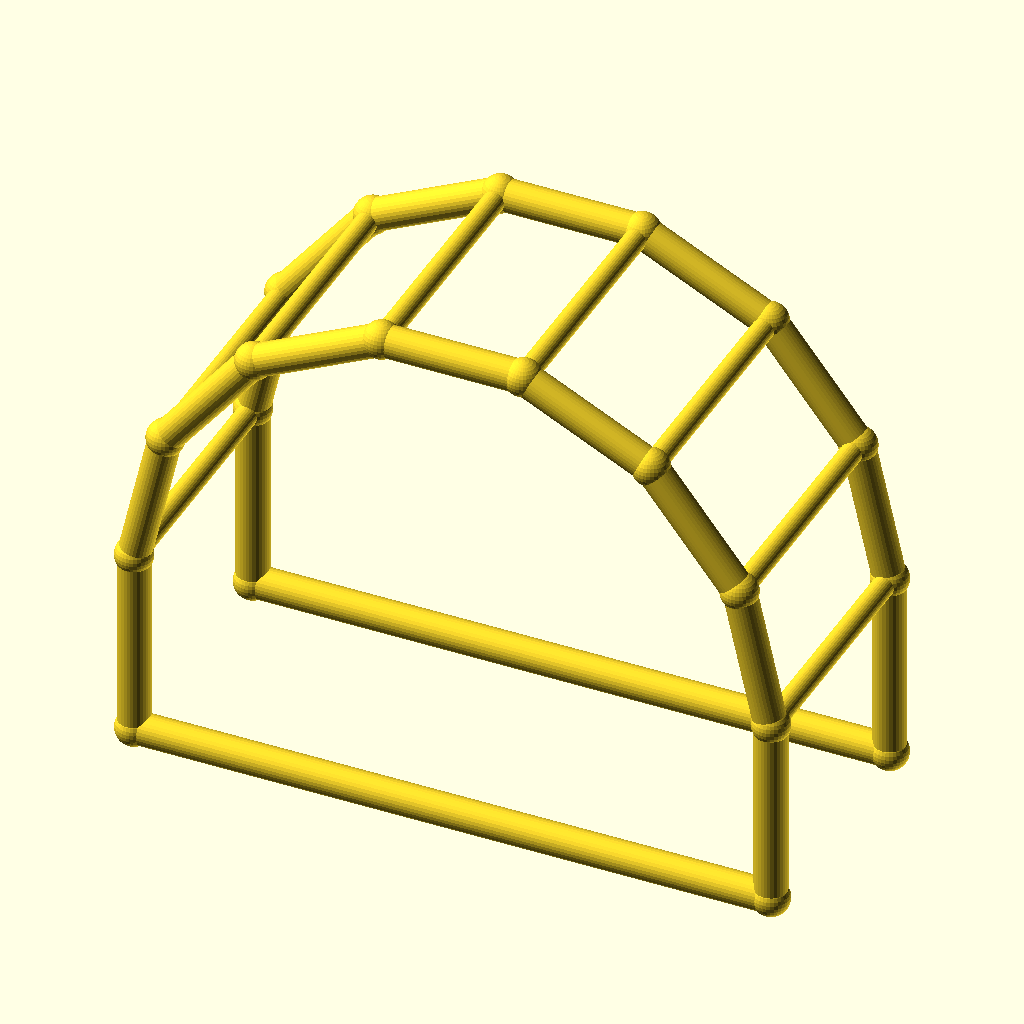
Cell 1 — every parameter at its default value.
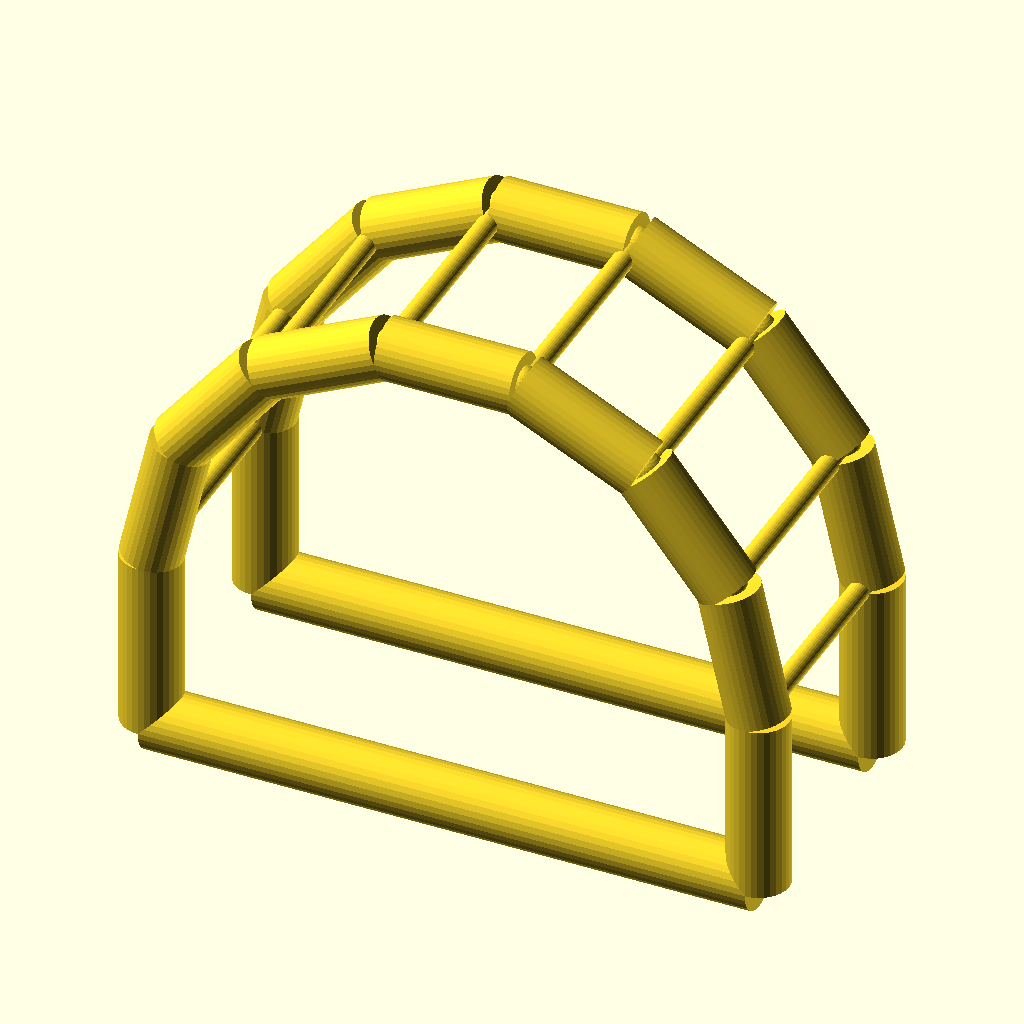
Cell 2 — chord_r set to 5, the other parameters unchanged.
All cells are drawn from the same view direction (rotation 55°, 0°, 25°, orthographic, colour scheme Cornfield), but the view is re-fitted for each cell, so position and scale can differ between cells as well as the parameter.
The OpenSCAD source (optional_data/data/wire4/pergola/scene_0147.scad):
$fn = 32;

// ----------------------------------------------------------------------
// Pergola arch: 7-segment arches, span 100 mm
// ----------------------------------------------------------------------

// --- parameters (mm) ---
span = 100;               // arch span, X
post_h = 30;              // post height
arch_r = 50;              // arch radius
depth = 40;               // frame spacing, Y
chord_r = 2.5;            // arch and post member radius
brace_r = 1.7;            // purlin member radius
joint_r = 2.9;            // joint ball radius

bbox_x = 105.8;  // overall X, joints included
bbox_y = 45.8;  // overall Y, joints included
bbox_z = 84.55;  // overall Z, joints included
chord_d = 2 * chord_r;  // arch stock diameter
brace_d = 2 * brace_r;  // purlin stock diameter
nodes = [[0.0, 0.0, 0.0], [100.0, 0.0, 0.0], [0.0, 0.0, 30.0], [4.9516, 0.0, 51.6942], [18.8255, 0.0, 69.0916], [38.874, 0.0, 78.7464], [61.126, 0.0, 78.7464], [81.1745, 0.0, 69.0916], [95.0484, 0.0, 51.6942], [100.0, 0.0, 30.0], [0.0, 40.0, 0.0], [100.0, 40.0, 0.0], [0.0, 40.0, 30.0], [4.9516, 40.0, 51.6942], [18.8255, 40.0, 69.0916], [38.874, 40.0, 78.7464], [61.126, 40.0, 78.7464], [81.1745, 40.0, 69.0916], [95.0484, 40.0, 51.6942], [100.0, 40.0, 30.0]];

module member(a, b, r) {
  /* round stock from joint a to joint b, ends buried in the joint balls */
  d = b - a;
  length = norm(d);
  translate(a) rotate([0, acos(d[2] / length), atan2(d[1], d[0])])
    cylinder(h = length, r = r);
}

module joint(p, r) {
  /* ball at the joint centre, fatter than every member meeting there */
  translate(p) sphere(r = r);
}

/* members - each call is one graph edge */
member(nodes[0], nodes[2], chord_r);
member(nodes[1], nodes[9], chord_r);
member(nodes[0], nodes[1], chord_r);
member(nodes[2], nodes[3], chord_r);
member(nodes[3], nodes[4], chord_r);
member(nodes[4], nodes[5], chord_r);
member(nodes[5], nodes[6], chord_r);
member(nodes[6], nodes[7], chord_r);
member(nodes[7], nodes[8], chord_r);
member(nodes[8], nodes[9], chord_r);
member(nodes[10], nodes[12], chord_r);
member(nodes[11], nodes[19], chord_r);
member(nodes[10], nodes[11], chord_r);
member(nodes[12], nodes[13], chord_r);
member(nodes[13], nodes[14], chord_r);
member(nodes[14], nodes[15], chord_r);
member(nodes[15], nodes[16], chord_r);
member(nodes[16], nodes[17], chord_r);
member(nodes[17], nodes[18], chord_r);
member(nodes[18], nodes[19], chord_r);
member(nodes[2], nodes[12], brace_r);
member(nodes[3], nodes[13], brace_r);
member(nodes[4], nodes[14], brace_r);
member(nodes[5], nodes[15], brace_r);
member(nodes[6], nodes[16], brace_r);
member(nodes[7], nodes[17], brace_r);
member(nodes[8], nodes[18], brace_r);
member(nodes[9], nodes[19], brace_r);

/* joint balls */
for (p = nodes) joint(p, joint_r);
Parameter table extracted from the source (name, type, default, range or options):
span: number, default 100
post_h: number, default 30
arch_r: number, default 50
depth: number, default 40
chord_r: number, default 2.5
brace_r: number, default 1.7
joint_r: number, default 2.9
bbox_x: number, default 105.8
bbox_y: number, default 45.8
bbox_z: number, default 84.55
